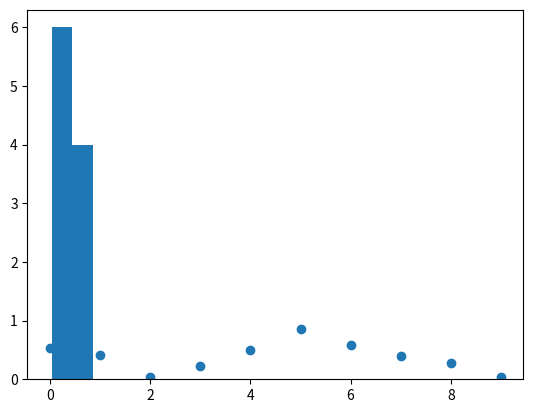

Recreate this plot in Python. (Note: this script raises an exception after producing the figure.)
# -*- coding: utf-8 -*-
"""
Congruential Number Generator
Created on Wed Mar  4 13:03:42 2020

[redacted]
"""
import matplotlib.pyplot as plt
import numpy as np

def take_in_pairs(arr):
    needs_additional_element = len(arr) % 2 == 1
    remainder = None
    pass

def take_in_triplets(arr):
    pass

x_0 = 5003
x = np.array(x_0)
a = 9973
c = 9929
m = 9277

N_MAX = 10
x_nm1 = x_0
u = np.array(float(x_0)/m)

for i in range(1,N_MAX):
    random_number = (a* x_nm1 + c) % m
    x = np.append(x,random_number)
    x_nm1 = random_number
    u = np.append(u,float(random_number)/m)
    
print(x)
print(u)

heads = u <= 0.5 
tails = u > 0.5

print("Heads: {}, Tails: {}".format(sum(heads), sum(tails)))

plt.hist(u, bins=2)
plt.show()

ordinate = np.arange(0,N_MAX)

plt.scatter(ordinate, u)
plt.show()

n = 2
iterations = int((len(u) - len(u) % n)/n)

n_plet = []

for i in range(iterations):
    n_plet.append([u[n*i] <= 0.5, u[n*i +1] < 0.5])

categories = [[x,y] for x in vals for y in vals]

print(categories)



print(bool_results)
